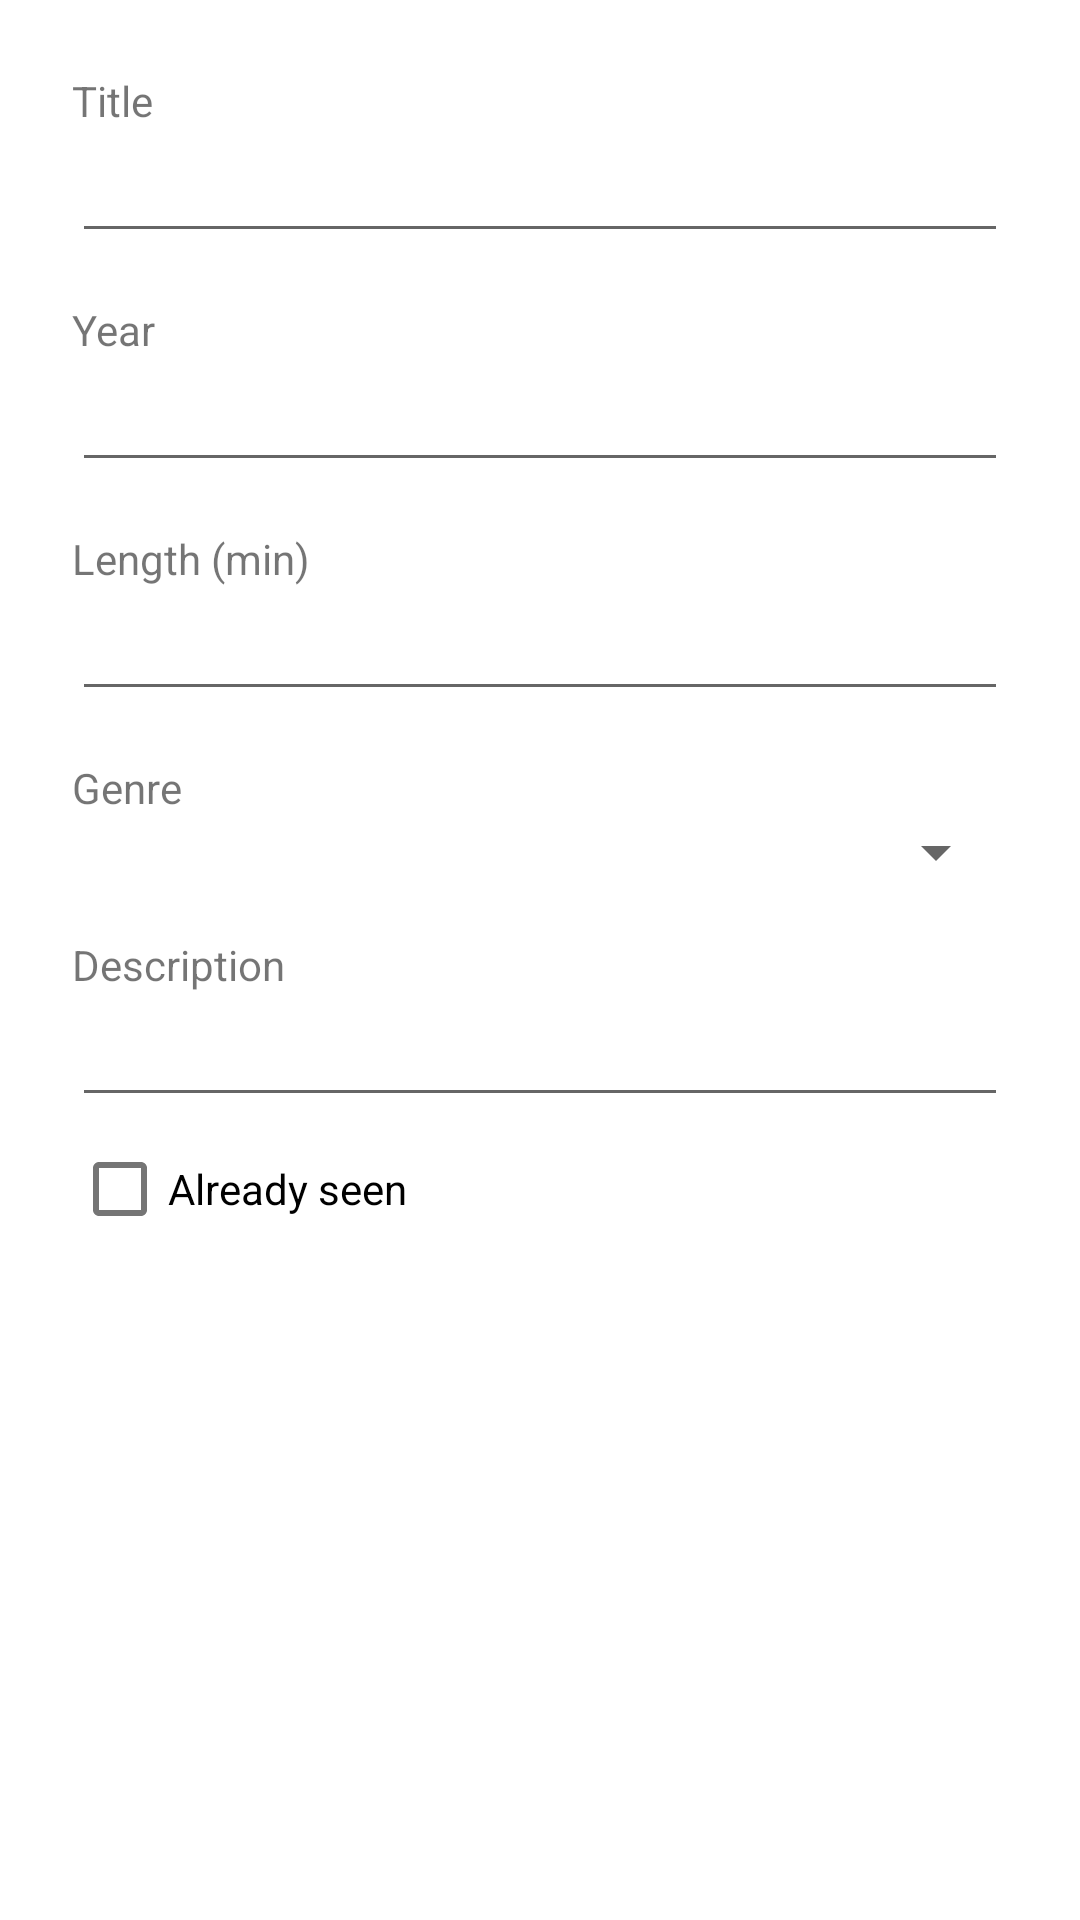

Here is an Android app screen rendered from its layout file. Give the layout XML and the strings, colors and styles it references.
<!-- AndroidManifest.xml: application theme Theme.MovieCollection -->
<!-- res/layout/dialog_new_movie.xml -->
<?xml version="1.0" encoding="utf-8"?>
<LinearLayout
    xmlns:android="http://schemas.android.com/apk/res/android"
    android:layout_width="match_parent"
    android:layout_height="match_parent"
    android:orientation="vertical"
    android:padding="24dip">

    <ScrollView
        android:layout_width="match_parent"
        android:layout_height="wrap_content">

        <LinearLayout
            android:id="@+id/list_of_details"
            android:layout_width="match_parent"
            android:layout_height="wrap_content"
            android:orientation="vertical">
            <TextView
                android:layout_width="wrap_content"
                android:layout_height="wrap_content"
                android:text="@string/title"/>

            <EditText
                android:id="@+id/etTitle"
                android:layout_width="match_parent"
                android:layout_height="wrap_content" />

            <TextView
                android:layout_width="wrap_content"
                android:layout_height="wrap_content"
                android:layout_marginTop="16dip"
                android:text="@string/year"/>

            <EditText
                android:id="@+id/etYear"
                android:layout_width="match_parent"
                android:layout_height="wrap_content"
                android:inputType="numberDecimal"/>

            <TextView
                android:layout_width="wrap_content"
                android:layout_height="wrap_content"
                android:layout_marginTop="16dip"
                android:text="@string/length"/>

            <EditText
                android:id="@+id/etLength"
                android:layout_width="match_parent"
                android:layout_height="wrap_content"
                android:inputType="numberDecimal"/>

            <TextView
                android:layout_width="wrap_content"
                android:layout_height="wrap_content"
                android:layout_marginTop="16dip"
                android:text="@string/genre"/>

            <Spinner
                android:id="@+id/spGenre"
                android:layout_width="match_parent"
                android:layout_height="wrap_content" />

            <TextView
                android:layout_width="wrap_content"
                android:layout_height="wrap_content"
                android:layout_marginTop="16dip"
                android:text="@string/description"/>

            <EditText
                android:id="@+id/etDescription"
                android:layout_width="match_parent"
                android:layout_height="wrap_content"/>

            <CheckBox
                android:id="@+id/cbAlreadySeen"
                android:layout_width="match_parent"
                android:layout_height="wrap_content"
                android:text="@string/already_purchased"/>
        </LinearLayout>
    </ScrollView>
</LinearLayout>
<!-- resources referenced by this layout -->
<resources>
  <string name="already_purchased">Already seen</string>
  <string name="description">Description</string>
  <string name="genre">Genre</string>
  <string name="length">Length (min)</string>
  <string name="title">Title</string>
  <string name="year">Year</string>
  <style name="Theme.MovieCollection" parent="Theme.MaterialComponents.DayNight.DarkActionBar">
          <item name="windowActionBar">false</item>
          <item name="windowNoTitle">true</item>
          
          <item name="colorPrimary">@color/purple_500</item>
          <item name="colorPrimaryVariant">@color/purple_700</item>
          <item name="colorOnPrimary">@color/white</item>
          
          <item name="colorSecondary">@color/teal_200</item>
          <item name="colorSecondaryVariant">@color/teal_700</item>
          <item name="colorOnSecondary">@color/black</item>
          
          <item name="android:statusBarColor" tools:targetApi="l">?attr/colorPrimaryVariant</item>
          
      </style>
  <color name="purple_500">#E3CE17</color>
  <color name="purple_700">#E3CE17</color>
  <color name="white">#FFFFFFFF</color>
  <color name="teal_200">#EDE27B</color>
  <color name="teal_700">#FF018786</color>
  <color name="black">#FF000000</color>
</resources>
